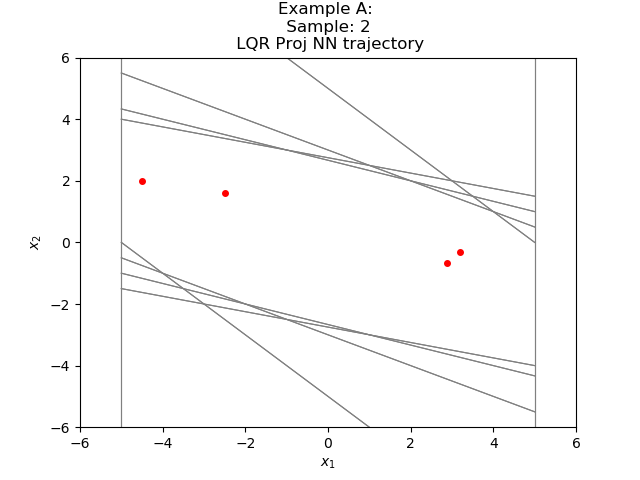

The table this chart was drawn from, first rows:
3.205428619850469119e+00, -3.242454973715518385e-01
2.881183117628097534e+00, -6.574323773384094238e-01
